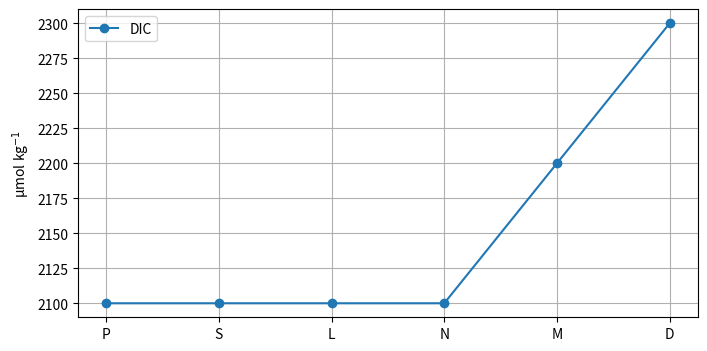
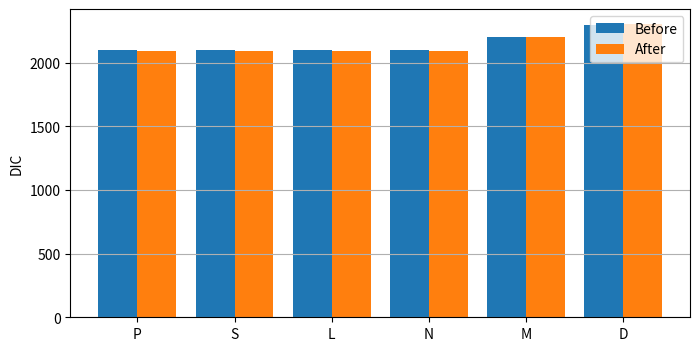

The script that saved these images, in order:
import numpy as np
import matplotlib.pyplot as plt
import pandas as pd


boxes=['P','S','L','N','M','D']
DIC=np.array([2100,2100,2100,2100,2200,2300],dtype=float)
PO4=np.array([0.5,0.6,0.4,0.3,1.5,2.3])
O2=np.array([260,280,250,300,180,120])
df=pd.DataFrame({'Box':boxes,'DIC':DIC,'PO4':PO4,'O2':O2})
df


plt.figure(figsize=(8,4))
plt.plot(boxes,DIC,'o-',label='DIC')
plt.ylabel('µmol kg$^{-1}$')
plt.grid();plt.legend();plt.show()


bio=10.0
DIC2=DIC.copy()
DIC2[:4]-=bio
DIC2[4]+=bio*0.4
DIC2[5]+=bio*0.6
pd.DataFrame({'Box':boxes,'Before':DIC,'After':DIC2})


plt.figure(figsize=(8,4))
x=np.arange(len(boxes))
plt.bar(x-0.2,DIC,0.4,label='Before')
plt.bar(x+0.2,DIC2,0.4,label='After')
plt.xticks(x,boxes)
plt.ylabel('DIC')
plt.legend();plt.grid(axis='y');plt.show()


redfield_C=106
redfield_O2=-138
delta_po4=0.2
print('ΔDIC =',redfield_C*delta_po4)
print('ΔO2  =',redfield_O2*delta_po4)
